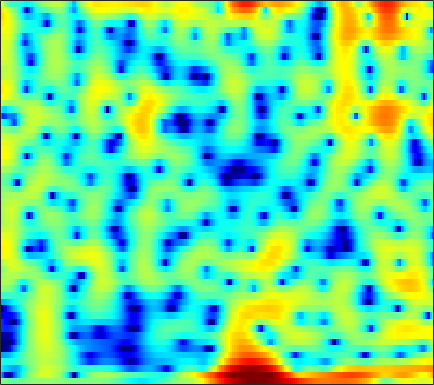

The file beside this chart, header and first rows:
0.6658, 0.1337, -0.51334, -1.0316, -1.3116, -1.5154, -1.548, -1.4789, -1.2835, -1.0302, -0.74999, -0.534, -0.25581, -0.00072063, 0.16873, 0.37186, 0.53689, 0.64254, 0.74901, 0.81508, 0.84417, 0.84832, 0.82258, 0.75397
-8.78, -11.84, -17.14, -22.35, -20.36, -15.86, -12.54, -10.52, -8.161, -6.068, -4.21, -2.969, -1.495, -0.2279, 0.592, 1.523, 2.275, 2.728, 3.195, 3.507, 3.664, 3.679, 3.56, 3.275
-5.59, -6.397, -7.333, -8.116, -8.611, -9.111, -9.307, -9.122, -8.337, -7.032, -5.451, -4.238, -2.698, -1.313, -0.3885, 0.6731, 1.549, 2.088, 2.655, 3.053, 3.294, 3.373, 3.351, 3.182
-4.314, -4.486, -4.614, -4.624, -4.555, -4.362, -4.055, -3.752, -3.262, -2.693, -2.063, -1.563, -0.8843, -0.2134, 0.269, 0.8701, 1.403, 1.744, 2.114, 2.374, 2.521, 2.559, 2.507, 2.339
-9.052, -9.125, -8.934, -8.447, -7.924, -7.076, -6.121, -5.364, -4.343, -3.333, -2.354, -1.651, -0.7694, 0.03508, 0.5824, 1.232, 1.784, 2.13, 2.494, 2.748, 2.884, 2.909, 2.837, 2.644
-23.48, -25.43, -23.5, -19.58, -16.93, -13.9, -11.31, -9.576, -7.486, -5.627, -3.968, -2.842, -1.49, -0.307, 0.4706, 1.363, 2.091, 2.533, 2.99, 3.293, 3.444, 3.46, 3.351, 3.096
-26.16, -28.19, -29.43, -27.48, -24.36, -19.83, -15.78, -13.12, -10.04, -7.401, -5.13, -3.642, -1.909, -0.431, 0.5248, 1.611, 2.485, 3.005, 3.526, 3.85, 3.978, 3.946, 3.732, 3.326
-18.9, -19.67, -20.24, -19.84, -18.7, -16.45, -13.85, -11.89, -9.412, -7.119, -5.011, -3.558, -1.803, -0.2767, 0.7221, 1.861, 2.783, 3.331, 3.866, 4.179, 4.265, 4.185, 3.878, 3.337
-13.8, -14.14, -14.43, -14.42, -14.17, -13.46, -12.27, -11.1, -9.261, -7.281, -5.309, -3.895, -2.134, -0.5518, 0.5008, 1.71, 2.683, 3.259, 3.82, 4.145, 4.237, 4.151, 3.828, 3.273
-13.59, -14.48, -15.87, -17.75, -19.69, -23.05, -22.78, -18.81, -13.86, -9.972, -6.826, -4.834, -2.589, -0.7224, 0.462, 1.786, 2.823, 3.427, 4.002, 4.326, 4.401, 4.297, 3.942, 3.343
-16.33, -16.61, -16.56, -16.36, -16.21, -15.76, -14.65, -13.12, -10.51, -7.834, -5.397, -3.745, -1.79, -0.1226, 0.9436, 2.134, 3.066, 3.606, 4.117, 4.389, 4.421, 4.282, 3.881, 3.226
-25.78, -21.41, -16.8, -13.88, -12.21, -10.34, -8.683, -7.533, -6.046, -4.554, -3.089, -2.054, -0.7729, 0.3858, 1.164, 2.06, 2.792, 3.225, 3.637, 3.853, 3.867, 3.745, 3.406, 2.854
-9.073, -8.871, -8.33, -7.585, -6.968, -6.135, -5.303, -4.665, -3.833, -3.018, -2.184, -1.535, -0.6661, 0.1834, 0.7923, 1.537, 2.181, 2.578, 2.979, 3.213, 3.278, 3.212, 2.965, 2.542
-3.24, -3.179, -3.118, -3.062, -3.046, -3.081, -3.206, -3.32, -3.434, -3.442, -3.237, -2.877, -2.111, -1.135, -0.3566, 0.6489, 1.533, 2.082, 2.648, 3.019, 3.188, 3.181, 2.99, 2.61
0.3834, 0.395, 0.2936, 0.01703, -0.3433, -1.044, -2.124, -3.288, -5.428, -8.468, -11.99, -11.94, -8.007, -4.434, -2.424, -0.4022, 1.051, 1.853, 2.618, 3.084, 3.29, 3.293, 3.115, 2.734
1.512, 1.648, 1.704, 1.555, 1.29, 0.7054, -0.1647, -1.054, -2.571, -4.23, -5.428, -5.474, -4.258, -2.537, -1.333, -0.02744, 0.9192, 1.421, 1.837, 2.001, 1.96, 1.822, 1.532, 1.131
0.2567, 0.893, 1.552, 1.984, 2.163, 2.174, 2.003, 1.792, 1.404, 1.002, 0.7129, 0.5868, 0.5293, 0.5839, 0.6395, 0.6776, 0.604, 0.4473, 0.06657, -0.5042, -1.239, -1.853, -2.658, -3.264
-1.44, 0.1245, 1.572, 2.528, 2.992, 3.314, 3.359, 3.278, 3.051, 2.695, 2.292, 1.977, 1.548, 1.107, 0.7538, 0.2358, -0.3917, -0.9766, -1.986, -3.357, -5.266, -7.255, -11.13, -16.39
1.274, 2.149, 3.051, 3.615, 3.808, 3.835, 3.588, 3.228, 2.606, 1.845, 0.9719, 0.3132, -0.5142, -1.252, -1.735, -2.321, -2.889, -3.335, -4.006, -4.845, -5.888, -6.789, -8.014, -8.782
4.389, 4.579, 4.707, 4.61, 4.359, 3.791, 2.934, 2.054, 0.5619, -1.247, -3.378, -5.043, -6.988, -8.097, -8.303, -8.166, -7.961, -7.844, -7.683, -7.421, -6.969, -6.5, -5.759, -4.877
5.695, 5.674, 5.472, 5.048, 4.577, 3.656, 2.4, 1.192, -0.9145, -3.704, -7.555, -11.67, -20.95, -21.64, -16.75, -14.17, -13.79, -14.45, -15.95, -15.8, -12.84, -10.34, -7.525, -5.253
5.471, 5.443, 5.235, 4.839, 4.41, 3.603, 2.537, 1.581, 0.03495, -1.77, -3.724, -5.221, -6.998, -8.34, -9.1, -10.05, -11.3, -12.59, -14.38, -14.49, -11.89, -9.535, -6.856, -4.718
4.046, 4.147, 4.153, 3.981, 3.72, 3.24, 2.547, 1.927, 0.9916, -0.0616, -1.135, -1.935, -2.928, -3.807, -4.374, -5.001, -5.469, -5.681, -5.74, -5.48, -4.883, -4.298, -3.404, -2.562
2.046, 2.458, 2.834, 2.976, 2.93, 2.685, 2.248, 1.784, 1.065, 0.244, -0.6218, -1.231, -1.951, -2.5, -2.774, -2.959, -2.957, -2.849, -2.609, -2.265, -1.872, -1.566, -1.175, -0.8546
0.4546, 1.343, 2.164, 2.619, 2.754, 2.614, 2.205, 1.691, 0.7563, -0.4207, -1.793, -2.837, -4.03, -4.622, -4.555, -3.947, -3.069, -2.398, -1.583, -0.8954, -0.3583, -0.03389, 0.2625, 0.4377
0.562, 1.558, 2.495, 3.052, 3.235, 3.148, 2.679, 2.08, 0.8398, -0.9469, -3.56, -6.433, -12.92, -23.72, -13.31, -7.33, -4.161, -2.611, -1.167, -0.2301, 0.3688, 0.6462, 0.8398, 0.876
1.105, 1.834, 2.589, 3.082, 3.239, 3.254, 2.945, 2.535, 1.722, 0.5917, -0.8011, -1.96, -3.336, -3.957, -3.731, -2.841, -1.827, -1.186, -0.5913, -0.31, -0.2884, -0.4207, -0.6924, -1.036
0.732, 1.347, 1.997, 2.424, 2.624, 2.712, 2.666, 2.521, 2.266, 1.905, 1.516, 1.235, 0.9162, 0.6963, 0.5933, 0.5027, 0.3758, 0.1913, -0.2692, -1.02, -2.139, -3.202, -4.842, -6.308
0.0951, 0.6586, 1.181, 1.446, 1.568, 1.549, 1.526, 1.494, 1.527, 1.646, 1.831, 1.992, 2.185, 2.307, 2.326, 2.225, 1.924, 1.523, 0.6919, -0.5801, -2.473, -4.466, -8.506, -15.94
-0.8296, -0.4167, -0.2459, -0.479, -0.9108, -1.718, -2.59, -2.962, -2.803, -1.808, -0.5338, 0.3845, 1.43, 2.212, 2.616, 2.911, 2.929, 2.763, 2.303, 1.552, 0.5347, -0.3669, -1.617, -2.634
-1.727, -1.485, -1.671, -2.494, -3.696, -6.22, -11.07, -19.13, -17.64, -8.612, -4.427, -2.374, -0.4461, 0.8919, 1.618, 2.287, 2.673, 2.804, 2.784, 2.592, 2.256, 1.949, 1.521, 1.132
-0.9277, -0.7922, -0.965, -1.546, -2.222, -3.368, -4.553, -5.143, -5.167, -4.277, -3.032, -2.086, -0.9418, 0.02029, 0.623, 1.28, 1.774, 2.036, 2.245, 2.309, 2.239, 2.111, 1.856, 1.527
1.492, 1.512, 1.344, 0.98, 0.6116, 0.008436, -0.608, -1.027, -1.462, -1.732, -1.818, -1.741, -1.45, -0.9767, -0.5445, 0.0709, 0.651, 1.025, 1.403, 1.617, 1.661, 1.57, 1.293, 0.8409
4.141, 4.044, 3.782, 3.348, 2.92, 2.179, 1.283, 0.4629, -0.7592, -2.189, -3.642, -4.551, -5.072, -4.498, -3.588, -2.225, -1.015, -0.2878, 0.4282, 0.8431, 0.983, 0.9178, 0.5952, -0.002464
5.463, 5.343, 5.049, 4.566, 4.071, 3.209, 2.066, 0.9598, -0.938, -3.571, -7.53, -12.53, -31.36, -12.4, -8.036, -4.706, -2.689, -1.688, -0.8196, -0.353, -0.2031, -0.2627, -0.5661, -1.127
4.98, 4.946, 4.755, 4.41, 4.016, 3.348, 2.446, 1.656, 0.3644, -1.127, -2.683, -3.719, -4.535, -4.464, -4.005, -3.276, -2.692, -2.413, -2.261, -2.28, -2.408, -2.551, -2.762, -3.04
3.823, 3.924, 3.914, 3.766, 3.568, 3.207, 2.742, 2.355, 1.772, 1.181, 0.5835, 0.1698, -0.3129, -0.7459, -1.054, -1.536, -2.195, -2.854, -3.967, -5.258, -6.369, -6.772, -6.537, -5.795
2.658, 2.781, 2.794, 2.656, 2.547, 2.35, 2.235, 2.139, 2.103, 2.077, 2.019, 1.944, 1.761, 1.423, 1.017, 0.2247, -0.9621, -2.22, -4.629, -8.464, -16.2, -40.53, -13.23, -7.943
0.8255, 0.5772, 0.0949, -0.4753, -0.9075, -1.295, -1.309, -0.9944, -0.2436, 0.6405, 1.496, 2.006, 2.455, 2.631, 2.556, 2.178, 1.47, 0.7204, -0.5538, -1.989, -3.243, -3.678, -3.415, -2.566
-3.121, -4.103, -5.472, -6.856, -8.497, -11.4, -14.05, -11.42, -6.764, -3.28, -0.8592, 0.4397, 1.673, 2.442, 2.782, 2.946, 2.84, 2.631, 2.238, 1.772, 1.362, 1.145, 0.958, 0.8851
-10.63, -14.38, -13.58, -11.26, -10.83, -10.92, -10.82, -9.314, -6.136, -3.34, -1.122, 0.1577, 1.446, 2.309, 2.737, 3.068, 3.158, 3.106, 2.92, 2.644, 2.334, 2.085, 1.766, 1.459
-5.18, -6.831, -7.027, -5.801, -4.786, -3.82, -2.891, -2.115, -1.148, -0.1296, 0.8213, 1.429, 2.075, 2.551, 2.772, 2.904, 2.86, 2.706, 2.358, 1.913, 1.389, 0.9843, 0.5238, 0.1485
2.872, 2.159, 1.531, 1.217, 1.11, 1.048, 1.079, 1.071, 1.08, 1.126, 1.149, 1.187, 1.253, 1.334, 1.367, 1.304, 1.06, 0.7118, -0.01748, -1.095, -2.443, -3.477, -4.52, -4.69
5.785, 5.306, 4.696, 4.091, 3.597, 2.954, 2.176, 1.491, 0.5253, -0.5769, -1.636, -2.239, -2.575, -2.422, -2.112, -1.733, -1.65, -1.873, -2.669, -4.271, -7.077, -10.57, -21.97, -17.12
6.077, 5.794, 5.32, 4.707, 4.145, 3.189, 1.921, 0.7446, -1.302, -4.151, -8.265, -12.59, -14.88, -9.809, -7.04, -4.716, -3.416, -2.942, -2.863, -3.278, -4.119, -4.833, -5.481, -5.304
4.161, 4.272, 4.231, 3.922, 3.534, 2.701, 1.558, 0.4886, -1.338, -3.558, -6.074, -7.754, -8.521, -7.405, -6.103, -4.527, -3.295, -2.608, -1.975, -1.589, -1.354, -1.241, -1.069, -0.8525
1.462, 2.203, 2.732, 2.829, 2.631, 2.107, 1.312, 0.5535, -0.5997, -1.824, -2.95, -3.645, -4.229, -4.348, -4.183, -3.672, -2.99, -2.428, -1.678, -1.01, -0.423, -0.05061, 0.3519, 0.6593
1.304, 1.971, 2.443, 2.516, 2.325, 1.837, 1.076, 0.3348, -0.789, -2.04, -3.361, -4.317, -5.412, -6.037, -6.083, -5.558, -4.56, -3.674, -2.471, -1.357, -0.4068, 0.1973, 0.8275, 1.271
3.035, 3.153, 3.107, 2.83, 2.458, 1.751, 0.7751, -0.1524, -1.601, -3.369, -5.583, -7.584, -11.01, -15.15, -16.12, -12.39, -8.523, -6.275, -3.932, -2.125, -0.7418, 0.07967, 0.9357, 1.514
4.064, 3.89, 3.527, 2.974, 2.453, 1.515, 0.3175, -0.7239, -2.321, -4.207, -6.33, -8.091, -10.73, -13.02, -13.31, -11.17, -8.268, -6.28, -4.052, -2.257, -0.8516, -0.01612, 0.8488, 1.456
4.18, 4.003, 3.626, 3.018, 2.375, 1.272, -0.1029, -1.29, -3.105, -5.014, -6.749, -7.772, -8.502, -8.498, -8.004, -6.909, -5.486, -4.353, -2.914, -1.609, -0.4959, 0.204, 0.9199, 1.416
3.79, 3.949, 3.833, 3.36, 2.717, 1.529, -0.08078, -1.62, -4.265, -7.668, -11.98, -14.88, -13.71, -10.36, -8.288, -6.124, -4.396, -3.301, -2.053, -1.026, -0.1525, 0.3899, 0.9786, 1.381
3.445, 4.013, 4.227, 3.932, 3.439, 2.393, 0.8884, -0.5608, -2.922, -5.831, -9.082, -10.94, -10.5, -8.321, -6.745, -5.05, -3.777, -3.047, -2.248, -1.614, -1.071, -0.7006, -0.201, 0.2718
4.481, 4.77, 4.815, 4.471, 4.009, 3.121, 1.956, 0.9204, -0.5201, -1.932, -3.196, -3.922, -4.435, -4.532, -4.443, -4.244, -4.111, -4.132, -4.336, -4.619, -4.856, -4.763, -4.201, -3.214
6.154, 5.925, 5.475, 4.84, 4.213, 3.214, 2.062, 1.122, -0.1986, -1.541, -2.743, -3.47, -4.222, -4.653, -4.843, -5.069, -5.47, -5.997, -7.311, -9.699, -13.83, -17.5, -13.85, -8.739
7.169, 6.582, 5.675, 4.667, 3.836, 2.611, 1.245, 0.1332, -1.601, -3.614, -5.758, -7.185, -8.339, -8.168, -7.489, -6.575, -6.041, -5.99, -6.418, -7.481, -8.869, -9.335, -8.322, -6.096
6.937, 5.933, 4.577, 3.202, 2.215, 0.9931, -0.2549, -1.316, -3.122, -5.602, -9.428, -14.13, -27.11, -14.33, -10, -6.726, -4.754, -3.844, -3.051, -2.548, -2.172, -1.856, -1.298, -0.6783
4.741, 2.979, 0.4459, -1.867, -3.009, -3.491, -3.42, -3.446, -3.695, -4.305, -5.146, -5.761, -6.03, -5.423, -4.572, -3.249, -2.027, -1.236, -0.3916, 0.2996, 0.8953, 1.27, 1.728, 2.125
